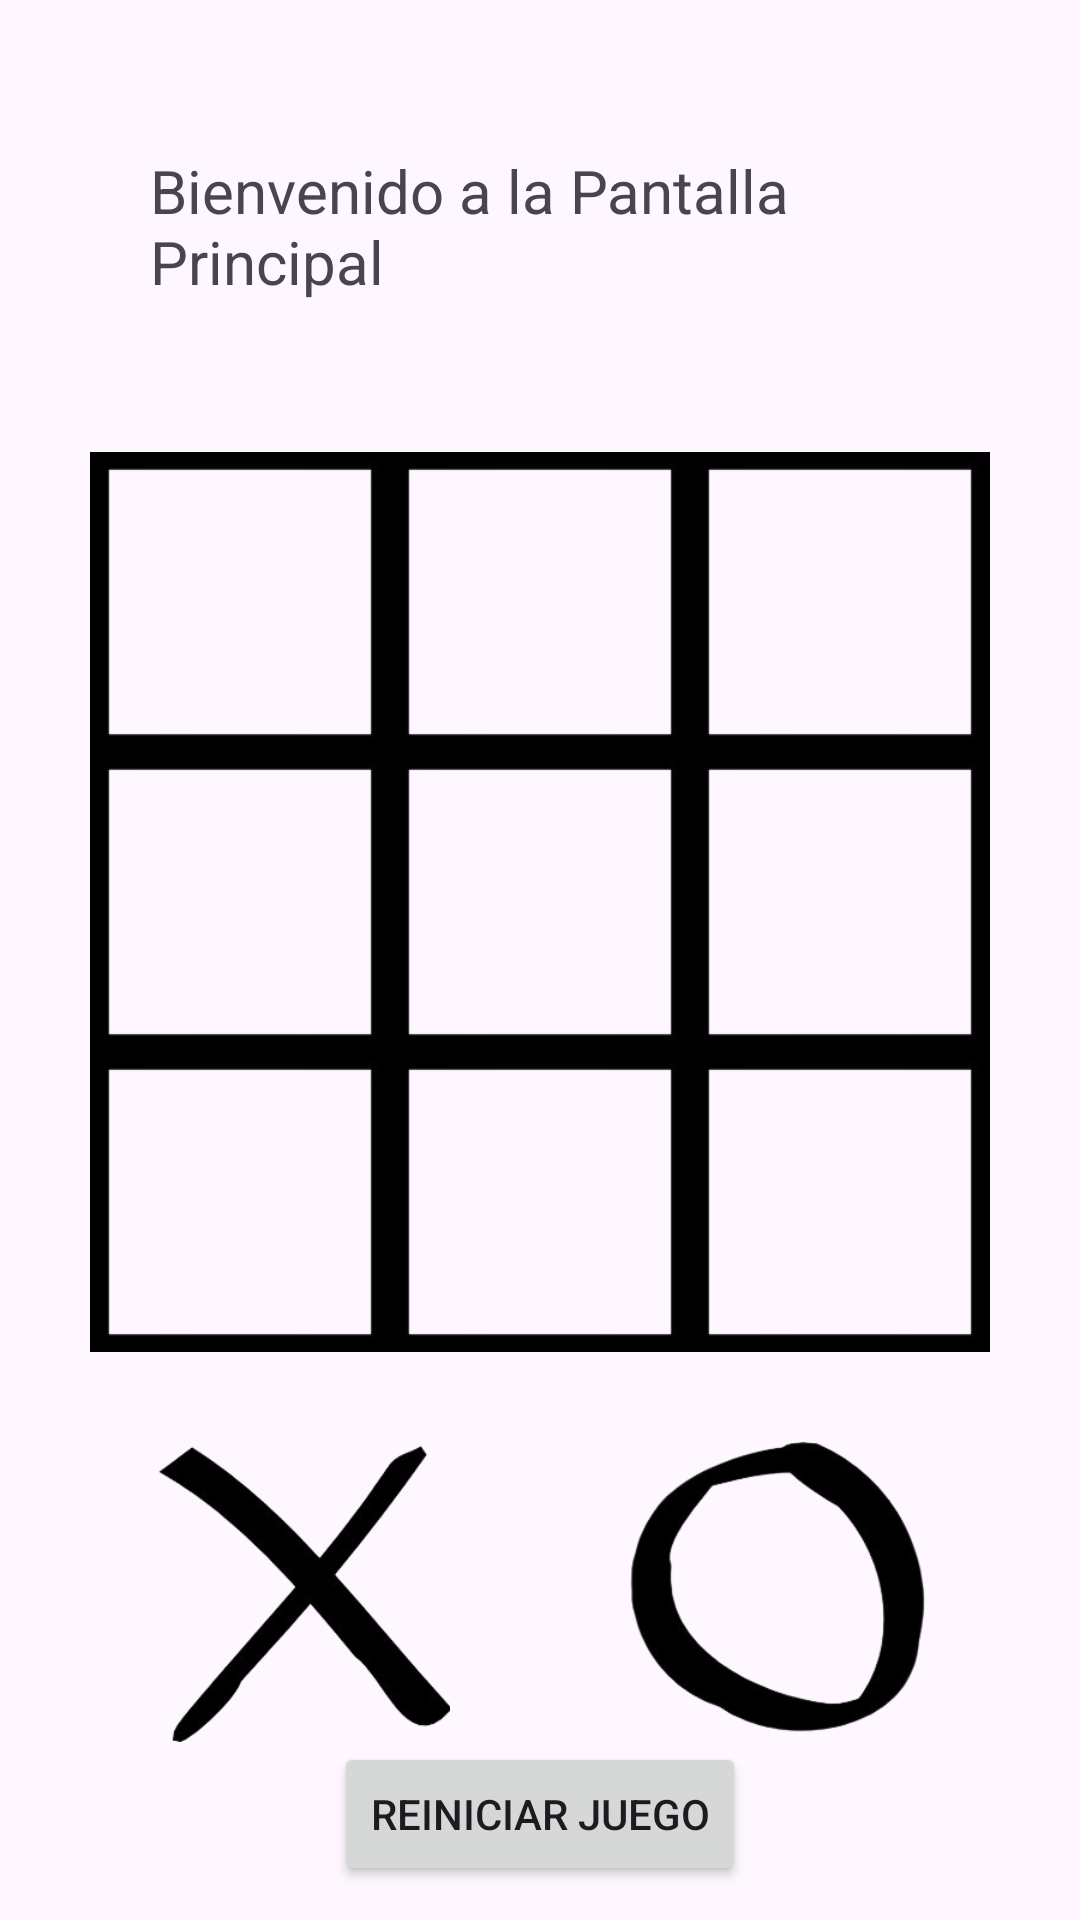

Layout XML and referenced resources for this Android screen:
<!-- AndroidManifest.xml: application theme Theme.ComputoMovil -->
<!-- res/layout/activity_tictactoe.xml -->
<?xml version="1.0" encoding="utf-8"?>
<LinearLayout xmlns:android="http://schemas.android.com/apk/res/android"
    xmlns:app="http://schemas.android.com/apk/res-auto"
    xmlns:tools="http://schemas.android.com/tools"
    android:id="@+id/main"
    android:layout_width="match_parent"
    android:layout_height="match_parent"
    android:orientation="vertical"
    tools:context=".tictactoe">

    <TextView
        android:layout_width="wrap_content"
        android:layout_height="wrap_content"
        android:text="@string/Bienvenido"
        android:layout_gravity="center"
        android:layout_margin="50dp"
        android:textSize="20sp"
        />

    <TableLayout
        android:layout_width="300dp"
        android:layout_height="300dp"
        android:layout_gravity="center">

        <TableRow
            android:layout_width="match_parent"
            android:layout_height="match_parent">

            <ImageView
                android:id="@+id/img1"
                android:layout_width="100dp"
                android:layout_height="100dp"
                app:srcCompat="@drawable/cuadrado" />

            <ImageView
                android:id="@+id/img2"
                android:layout_width="100dp"
                android:layout_height="100dp"
                app:srcCompat="@drawable/cuadrado" />

            <ImageView
                android:id="@+id/img3"
                android:layout_width="100dp"
                android:layout_height="100dp"
                app:srcCompat="@drawable/cuadrado" />
        </TableRow>

        <TableRow
            android:layout_width="match_parent"
            android:layout_height="match_parent">

            <ImageView
                android:id="@+id/img4"
                android:layout_width="100dp"
                android:layout_height="100dp"
                app:srcCompat="@drawable/cuadrado" />

            <ImageView
                android:id="@+id/img5"
                android:layout_width="100dp"
                android:layout_height="100dp"
                app:srcCompat="@drawable/cuadrado" />

            <ImageView
                android:id="@+id/img6"
                android:layout_width="100dp"
                android:layout_height="100dp"
                app:srcCompat="@drawable/cuadrado" />
        </TableRow>

        <TableRow
            android:layout_width="match_parent"
            android:layout_height="match_parent">

            <ImageView
                android:id="@+id/img7"
                android:layout_width="100dp"
                android:layout_height="100dp"
                app:srcCompat="@drawable/cuadrado" />

            <ImageView
                android:id="@+id/img8"
                android:layout_width="100dp"
                android:layout_height="100dp"
                app:srcCompat="@drawable/cuadrado" />

            <ImageView
                android:id="@+id/img9"
                android:layout_width="100dp"
                android:layout_height="100dp"
                app:srcCompat="@drawable/cuadrado" />
        </TableRow>

    </TableLayout>

    <LinearLayout
        android:layout_width="wrap_content"
        android:layout_height="wrap_content"
        android:orientation="horizontal"
        android:layout_gravity="center">

        <ImageView
            android:id="@+id/xturno"
            android:layout_width="100dp"
            android:layout_height="100dp"
            android:layout_marginRight="30dp"
            android:layout_marginTop="30dp"
            app:srcCompat="@drawable/equis" />

        <ImageView
            android:id="@+id/oturno"
            android:layout_width="100dp"
            android:layout_height="100dp"
            android:layout_marginTop="30dp"
            android:layout_marginLeft="30dp"
            app:srcCompat="@drawable/circulo" />
    </LinearLayout>

    <Button
        android:id="@+id/reset_button"
        android:layout_width="wrap_content"
        android:layout_height="wrap_content"
        android:layout_gravity="center"
        android:text="Reiniciar Juego" />

    <Button
        android:id="@+id/exit_button"
        android:layout_width="wrap_content"
        android:layout_height="wrap_content"
        android:layout_gravity="center"
        android:text="Salir" />
</LinearLayout>
<!-- resources referenced by this layout -->
<resources>
  <!-- drawable circulo: jpg bitmap (drawable, 8422 bytes) -->
  <!-- drawable cuadrado: jpg bitmap (drawable, 2546 bytes) -->
  <!-- drawable equis: png bitmap (drawable, 23584 bytes) -->
  <string name="Bienvenido">Bienvenido a la Pantalla Principal</string>
  <style name="Theme.ComputoMovil" parent="Base.Theme.ComputoMovil" />
  <style name="Base.Theme.ComputoMovil" parent="Theme.Material3.DayNight.NoActionBar">
          
          
      </style>
</resources>
